Image classification data set "data" (Monster-IA-Team/Monster-IA-Backend on GitHub). Class labels (13): basic, Full Throttle, Juiced Mango Loco, Juiced Monarch, The Doctor, Ultra Blue, Ultra Fiesta Mango, Ultra Gold, Ultra Peachy Keen, Ultra Red, Ultra Rosa, Ultra Violet, Ultra Watermelon.

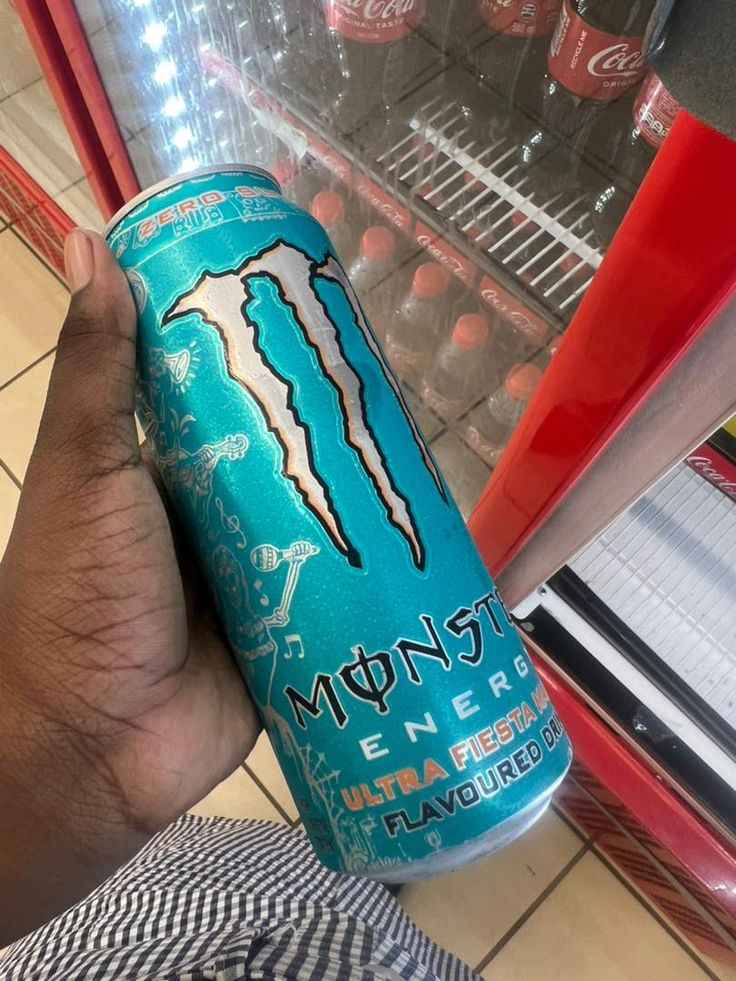
Label: Ultra Fiesta Mango

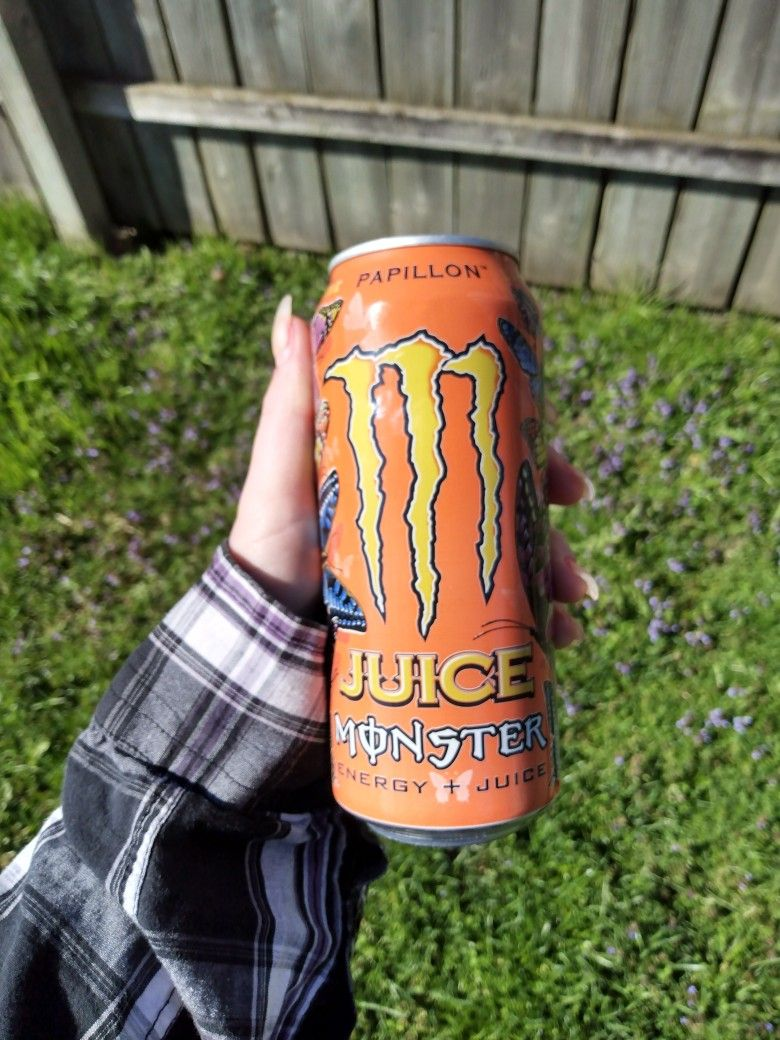
Label: Juiced Monarch

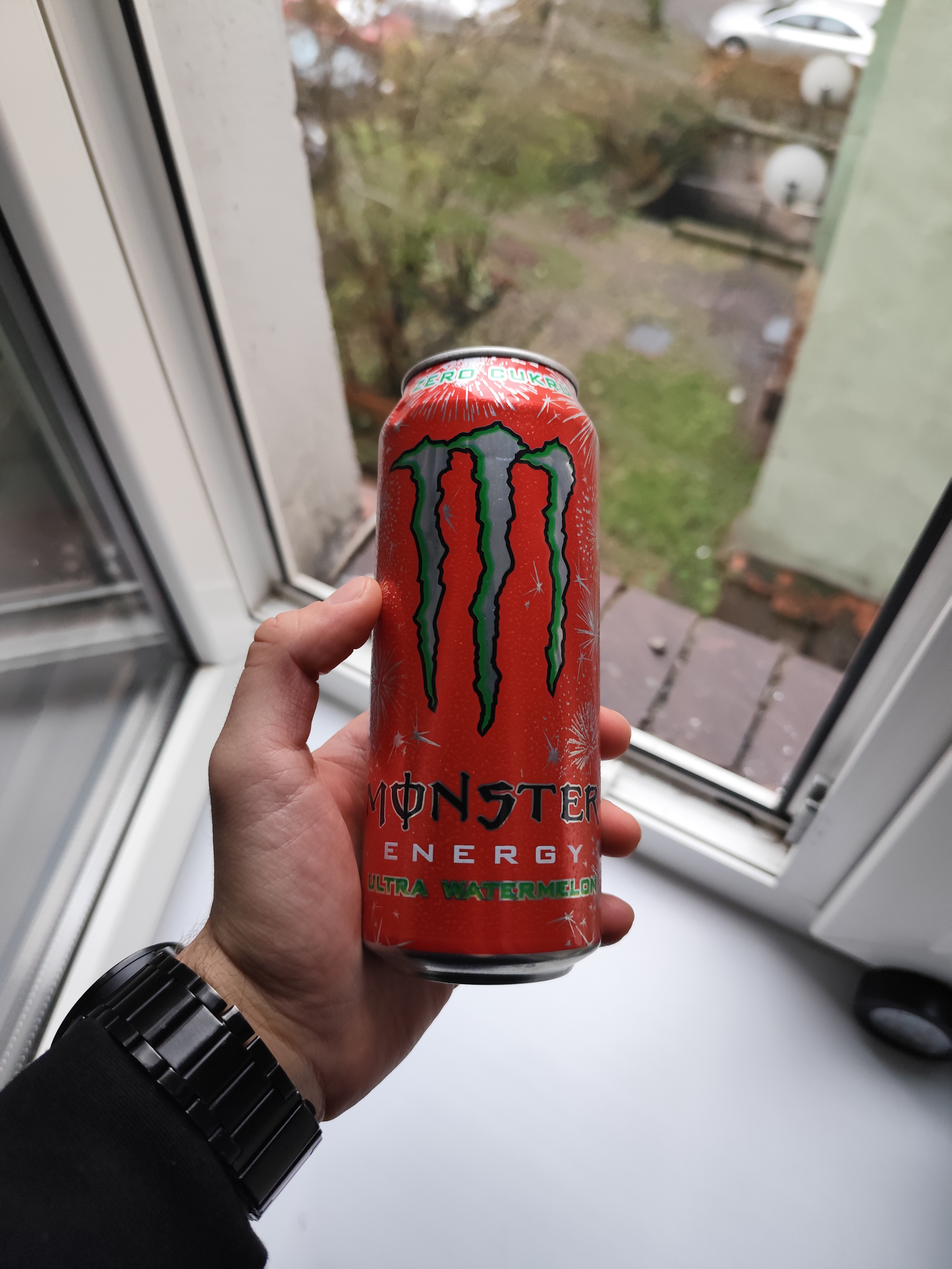
Label: Ultra Watermelon

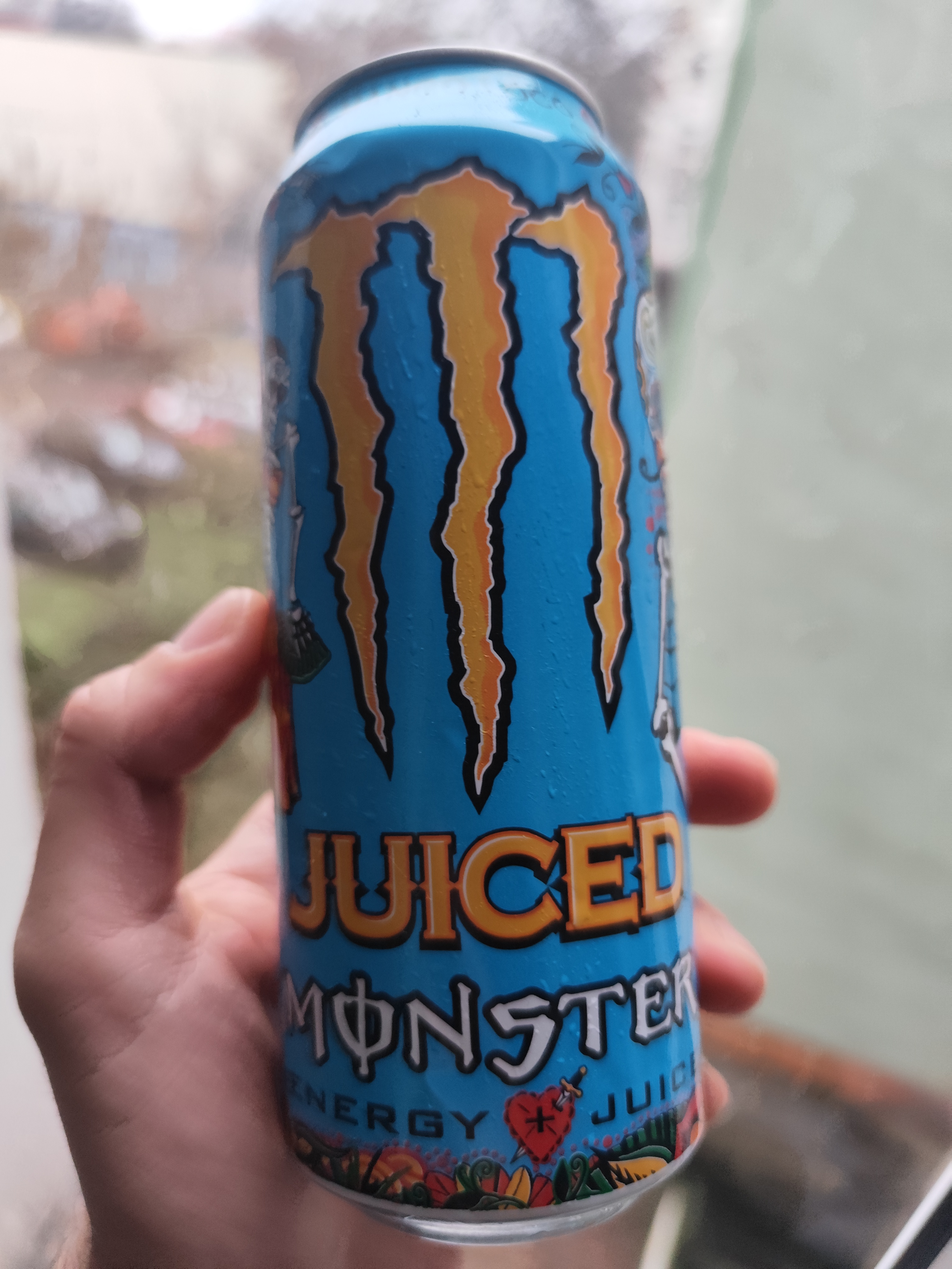
Label: Juiced Mango Loco

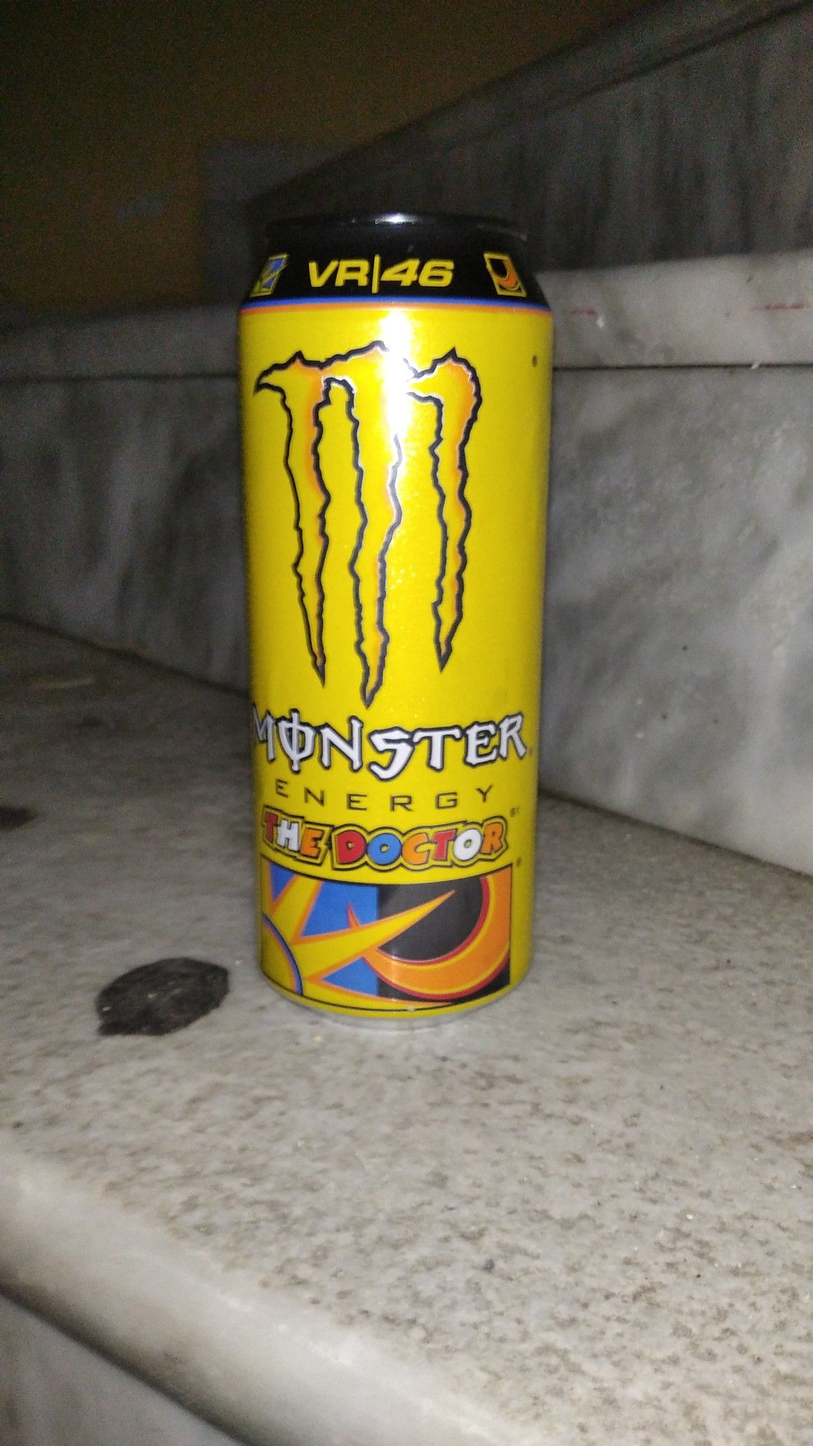
Label: The Doctor

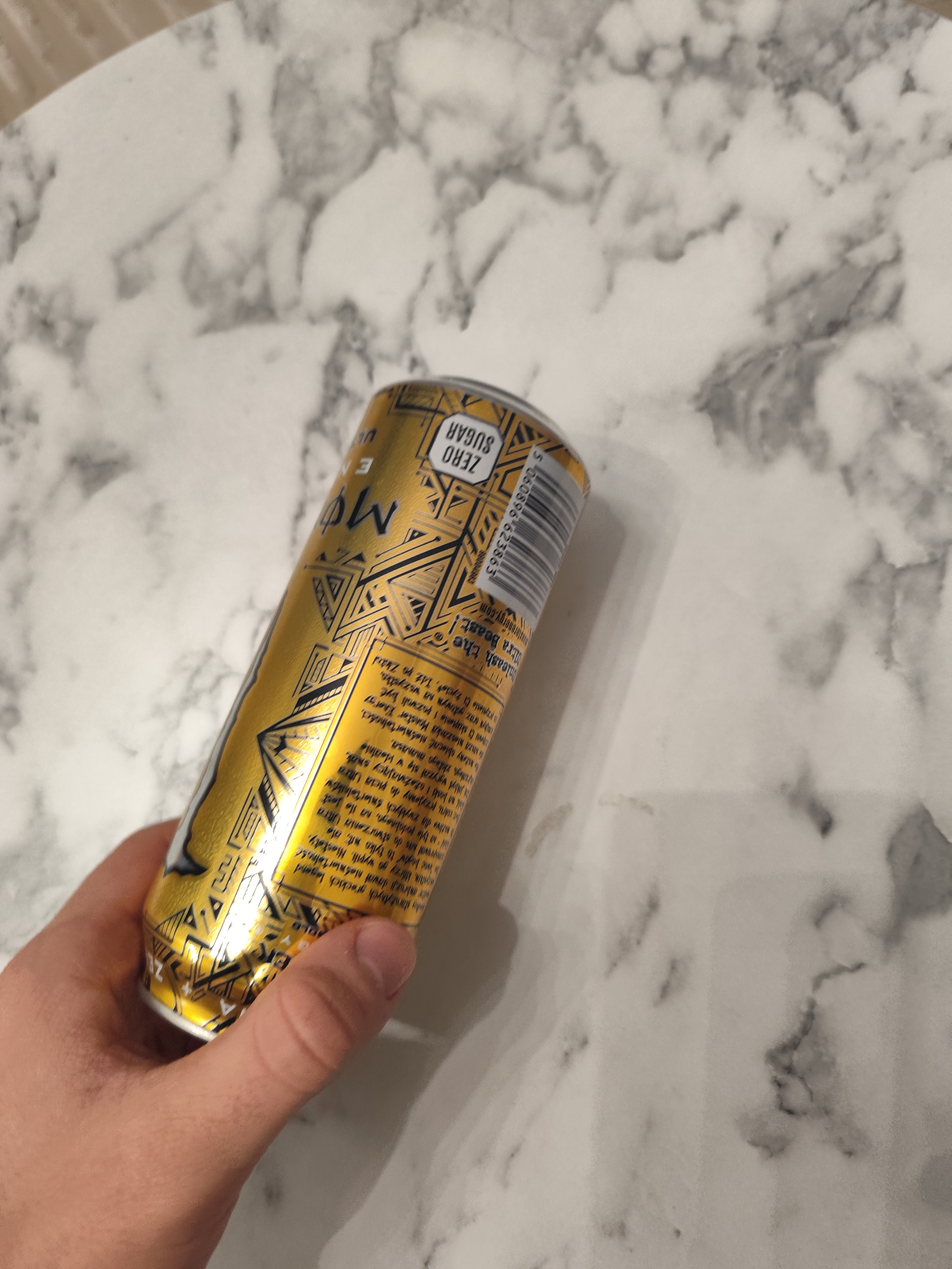
Label: Ultra Gold
